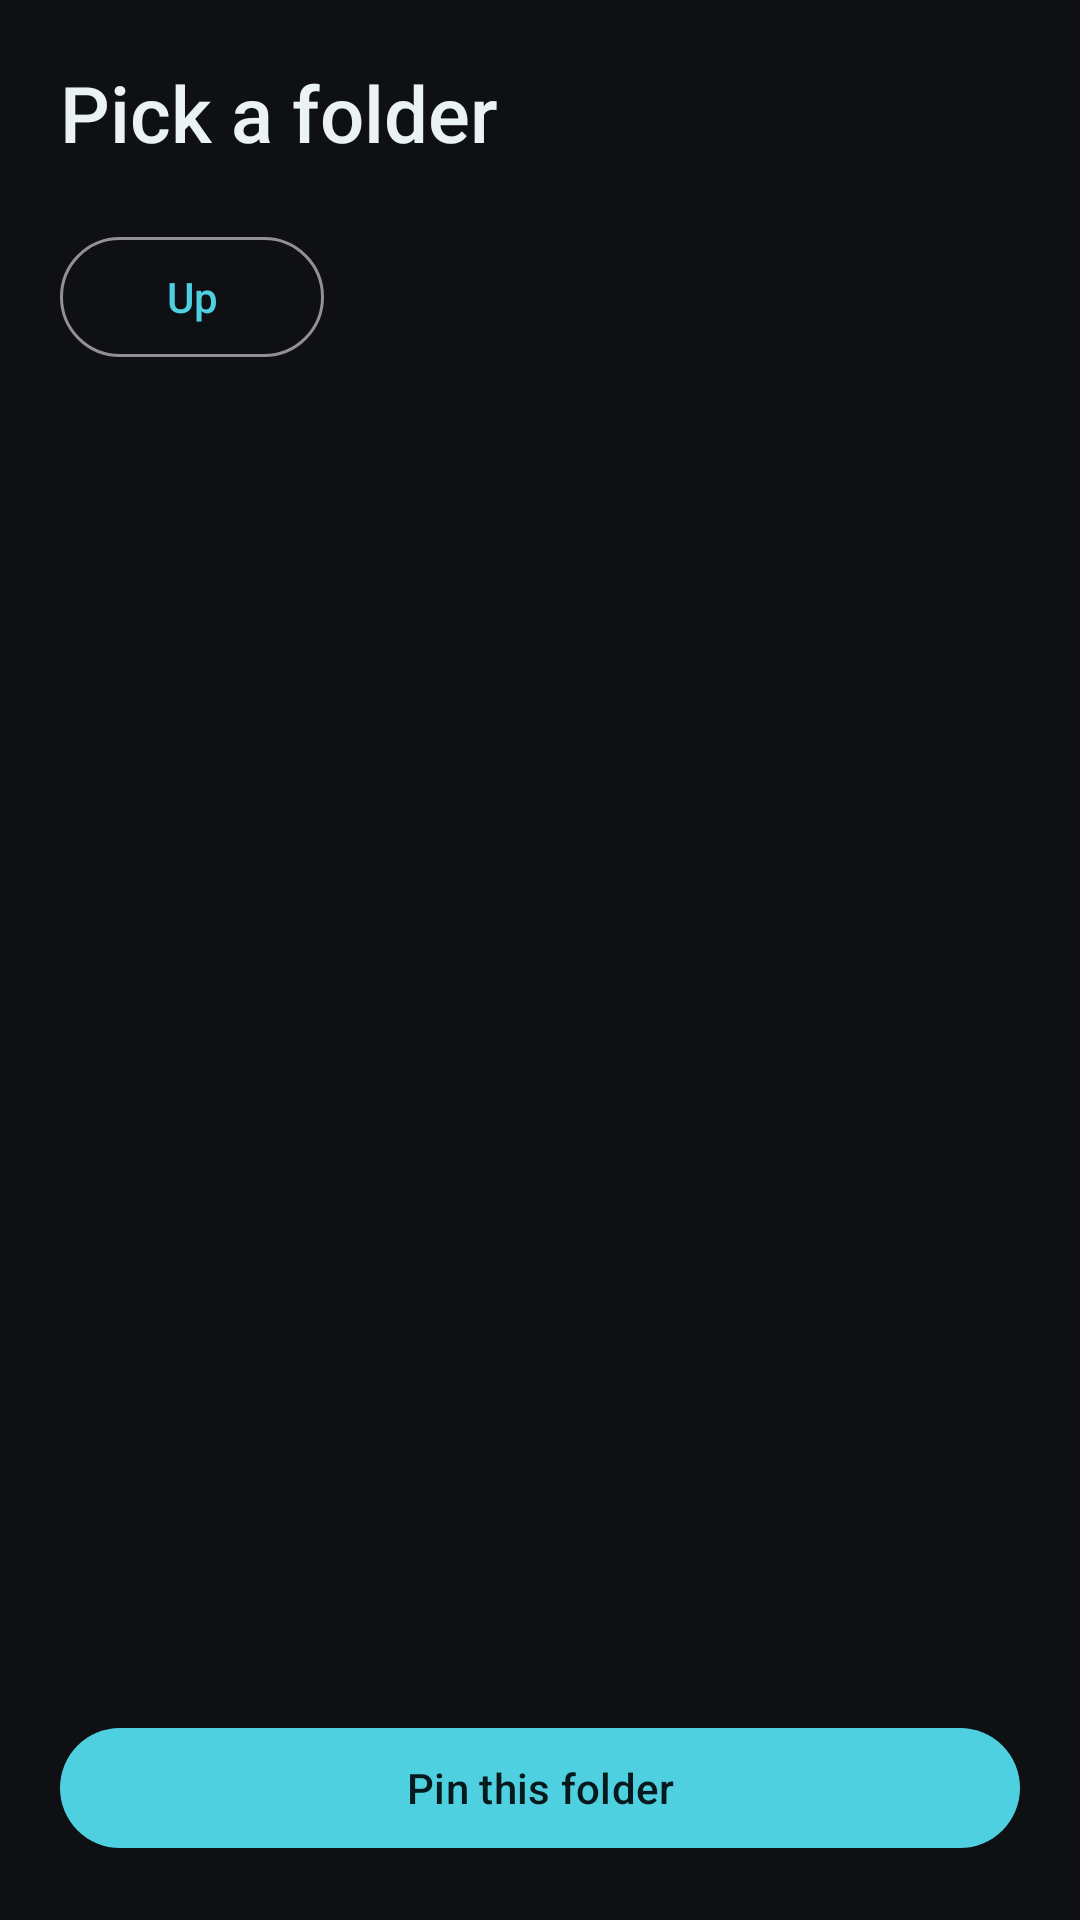

Here is an Android app screen rendered from its layout file. Give the layout XML and the strings, colors and styles it references.
<!-- AndroidManifest.xml: application theme Theme.GlassWidgets -->
<!-- res/layout/activity_folder_picker.xml -->
<?xml version="1.0" encoding="utf-8"?>
<LinearLayout xmlns:android="http://schemas.android.com/apk/res/android"
    android:layout_width="match_parent"
    android:layout_height="match_parent"
    android:background="@color/app_bg"
    android:orientation="vertical">

    <TextView
        android:layout_width="wrap_content"
        android:layout_height="wrap_content"
        android:layout_marginStart="20dp"
        android:layout_marginTop="20dp"
        android:fontFamily="sans-serif-medium"
        android:text="Pick a folder"
        android:textColor="@color/text_primary"
        android:textSize="26sp" />

    <LinearLayout
        android:layout_width="match_parent"
        android:layout_height="wrap_content"
        android:gravity="center_vertical"
        android:orientation="horizontal"
        android:padding="20dp">

        <com.google.android.material.button.MaterialButton
            android:id="@+id/picker_up"
            style="?attr/materialButtonOutlinedStyle"
            android:layout_width="wrap_content"
            android:layout_height="wrap_content"
            android:text="Up" />

        <TextView
            android:id="@+id/picker_path"
            android:layout_width="0dp"
            android:layout_height="wrap_content"
            android:layout_marginStart="14dp"
            android:layout_weight="1"
            android:ellipsize="start"
            android:maxLines="2"
            android:textColor="@color/text_secondary"
            android:textSize="13sp" />
    </LinearLayout>

    <ListView
        android:id="@+id/picker_list"
        android:layout_width="match_parent"
        android:layout_height="0dp"
        android:layout_weight="1"
        android:divider="@color/outline"
        android:dividerHeight="1dp" />

    <TextView
        android:id="@+id/picker_empty"
        android:layout_width="match_parent"
        android:layout_height="wrap_content"
        android:padding="20dp"
        android:text="No folders inside this one."
        android:textColor="@color/text_secondary"
        android:textSize="14sp"
        android:visibility="gone" />

    <com.google.android.material.button.MaterialButton
        android:id="@+id/picker_pin"
        android:layout_width="match_parent"
        android:layout_height="wrap_content"
        android:layout_margin="20dp"
        android:text="Pin this folder" />
</LinearLayout>
<!-- resources referenced by this layout -->
<resources>
  <color name="app_bg">#0E1014</color>
  <color name="outline">#2A333C</color>
  <color name="text_primary">#EAF2F5</color>
  <color name="text_secondary">#8FA2AE</color>
  <style name="Theme.GlassWidgets" parent="Theme.Material3.Dark.NoActionBar">
          <item name="colorPrimary">@color/accent</item>
          <item name="colorOnPrimary">@color/on_accent</item>
          <item name="colorSecondaryContainer">@color/accent_container</item>
          <item name="colorOnSecondaryContainer">@color/text_primary</item>
          <item name="android:windowBackground">@color/app_bg</item>
          <item name="android:statusBarColor">@color/app_bg</item>
          <item name="android:navigationBarColor">@color/app_bg</item>
      </style>
  <color name="accent">#4FD0E0</color>
  <color name="on_accent">#06191D</color>
  <color name="accent_container">#17414A</color>
</resources>
